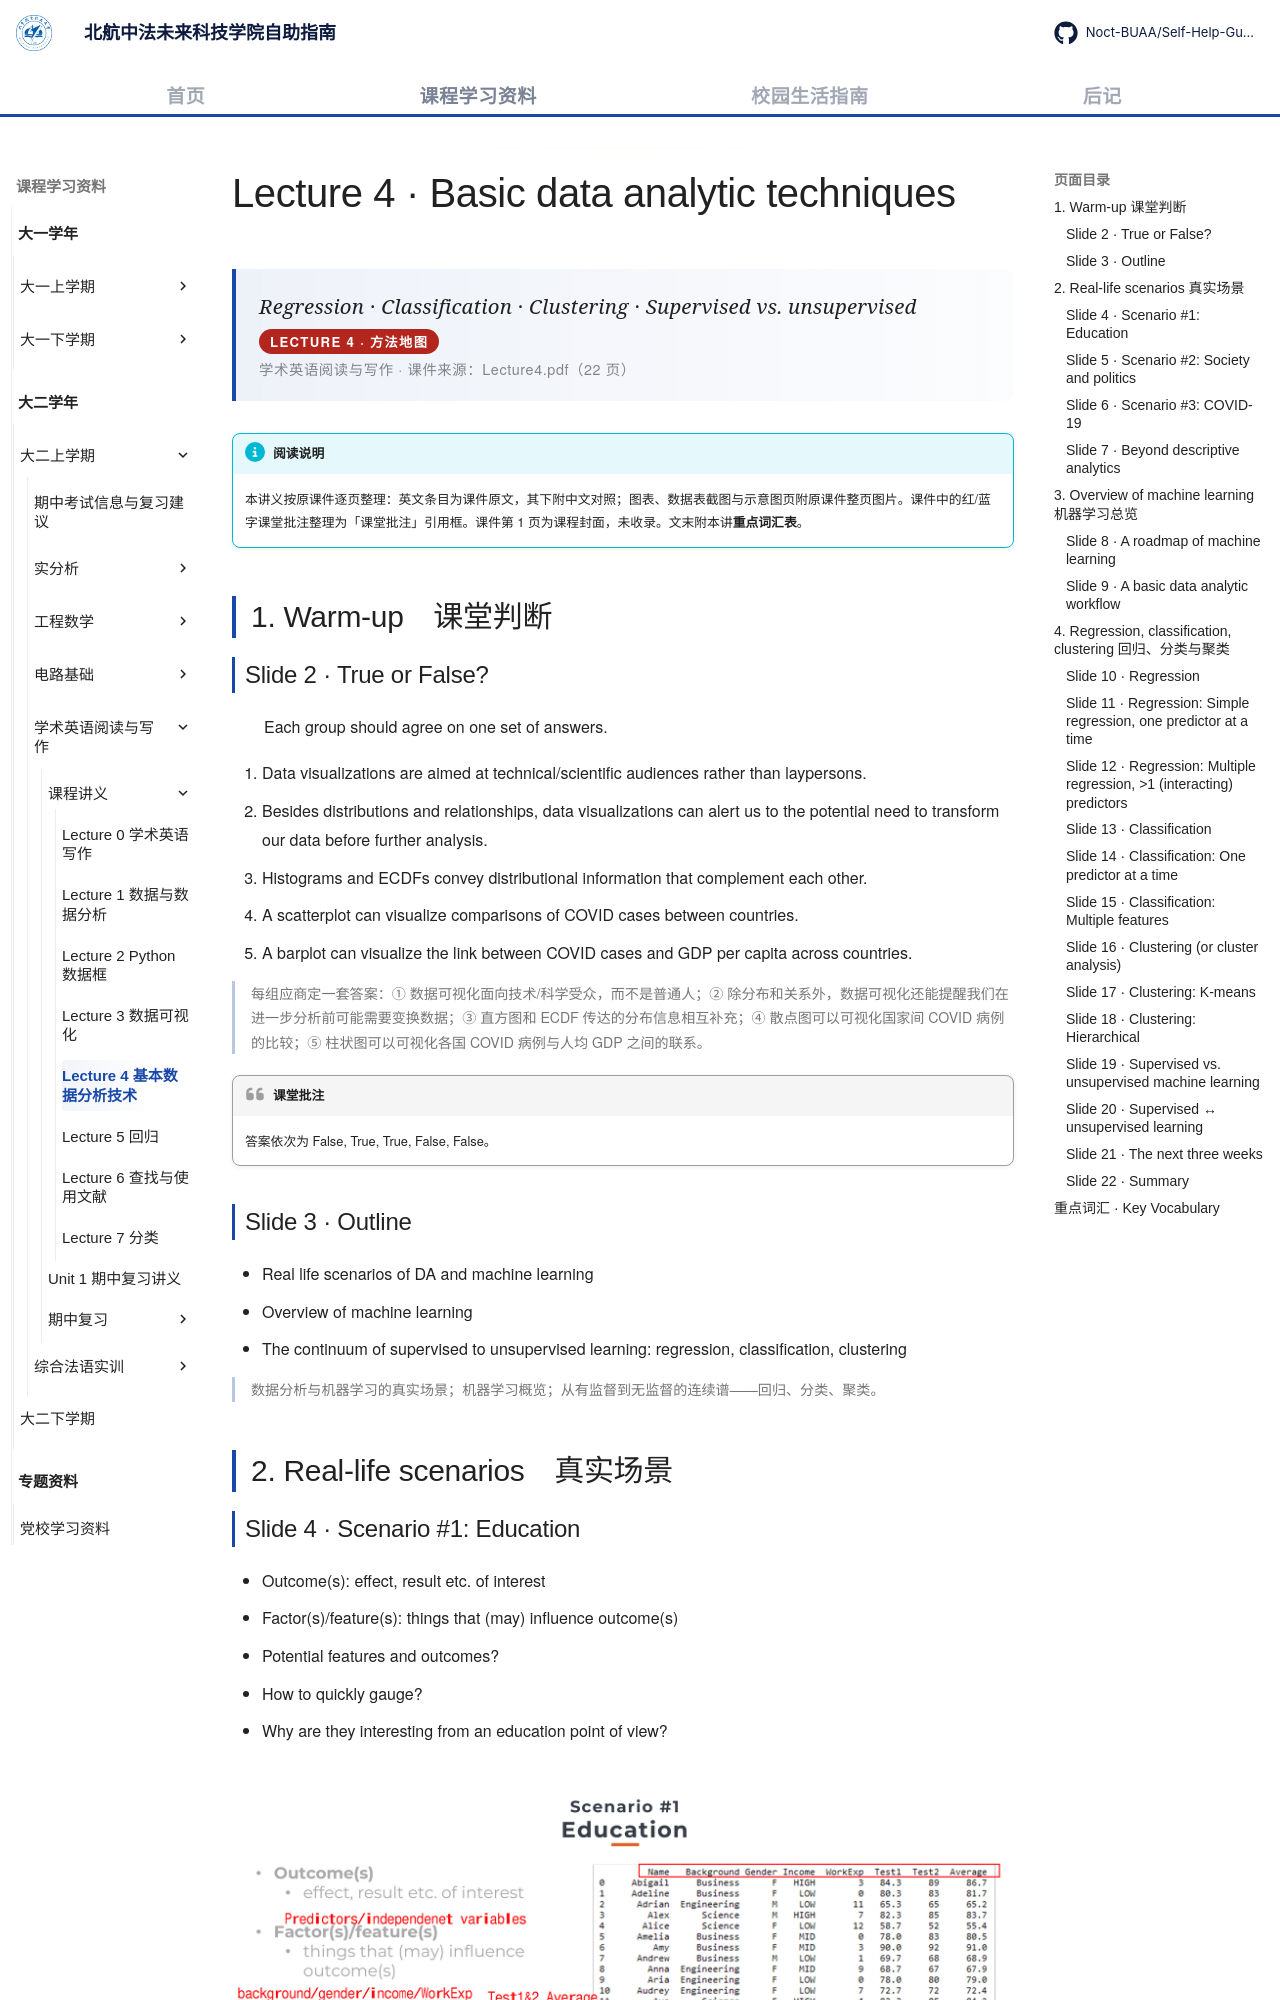

repository: Noct-BUAA/Self-Help-Guide-of-BIFAST-BUAA · page: courses/year2/semester1/学术英语阅读与写作/课程讲义/04-basic-techniques/index.html · generator: mkdocs

---
title: Lecture 4 基本数据分析技术
comments: true
---

# Lecture 4 · Basic data analytic techniques

<div class="lecture-hero">
<p class="lecture-hero__fr">Regression · Classification · Clustering · Supervised vs. unsupervised</p>
<p class="lecture-badge">LECTURE 4 · 方法地图</p>
<p class="lecture-hero__meta">学术英语阅读与写作 · 课件来源：Lecture4.pdf（22 页）</p>
</div>

!!! info "阅读说明"

    本讲义按原课件逐页整理：英文条目为课件原文，其下附中文对照；图表、数据表截图与示意图页附原课件整页图片。课件中的红/蓝字课堂批注整理为「课堂批注」引用框。课件第 1 页为课程封面，未收录。文末附本讲<strong>重点词汇表</strong>。

## 1. Warm-up　课堂判断

### Slide 2 · True or False?

Each group should agree on one set of answers.

1. Data visualizations are aimed at technical/scientific audiences rather than laypersons.
2. Besides distributions and relationships, data visualizations can alert us to the potential need to transform our data before further analysis.
3. Histograms and ECDFs convey distributional information that complement each other.
4. A scatterplot can visualize comparisons of COVID cases between countries.
5. A barplot can visualize the link between COVID cases and GDP per capita across countries.

每组应商定一套答案：① 数据可视化面向技术/科学受众，而不是普通人；② 除分布和关系外，数据可视化还能提醒我们在进一步分析前可能需要变换数据；③ 直方图和 ECDF 传达的分布信息相互补充；④ 散点图可以可视化国家间 COVID 病例的比较；⑤ 柱状图可以可视化各国 COVID 病例与人均 GDP 之间的联系。
{: .zh }

!!! quote "课堂批注"

    答案依次为 False, True, True, False, False。

### Slide 3 · Outline

- Real life scenarios of DA and machine learning
- Overview of machine learning
- The continuum of supervised to unsupervised learning: regression, classification, clustering

数据分析与机器学习的真实场景；机器学习概览；从有监督到无监督的连续谱——回归、分类、聚类。
{: .zh }

## 2. Real-life scenarios　真实场景
